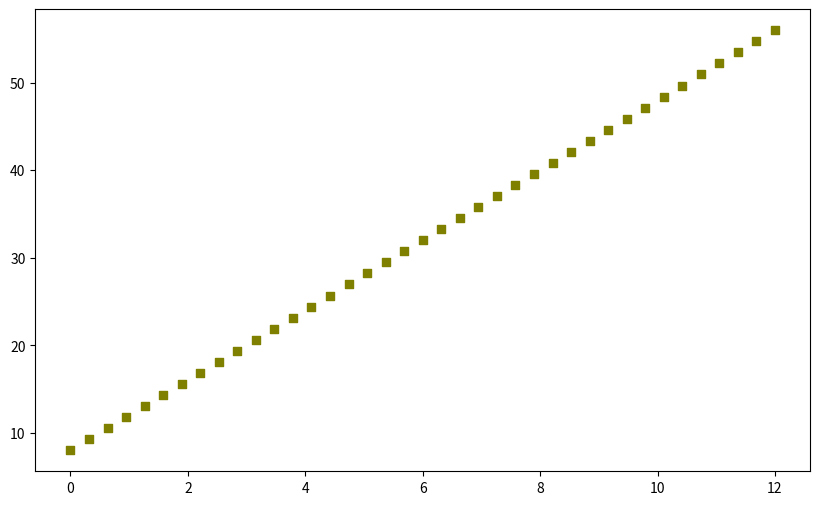

This figure's Python source: (Note: this script raises an exception after producing the figure.)
import numpy as np
import matplotlib.pyplot as plt
import random as rand
import time

seed = time.ctime()
rand.seed(seed)


class Curves():
	def __init__(self, plot1 = 0, plot2 = 10, numOfPoints = 21, yIntercept = 0, slope = 2):
		self.point1 = plot1
		self.point2 = plot2
		self.numOfPoints = numOfPoints
		self.yIntercept = float(yIntercept)
		self.slope = slope
	def createAxis(self):
		self.x = np.linspace(self.point1,self.point2, num = self.numOfPoints)
		self.y = self.slope * self.x + self.yIntercept
		return self.x, self.y
	def write(self, color = 'blue', marker = 'o'):
		plt.scatter(self.x, self.y, c = color, marker = marker)
		plt.show()

class XML():
	def __init__(self, x, y, marker, diameter = 10):
		self.marker = marker
		self.x = x
		self.y = y
		self.Xmins = []
		self.Ymins = []
		self.Xmaxes = []
		self.Ymaxes = []
		self.diameter = diameter
	def calc(self):
		for x in len(self.x):
			self.Xmins.append(self.x[x] - (self.diameter/2))
			self.Ymins.append(self.y[x] - (self.diameter/2))
			self.Xmaxes.append(self.x[x] + (self.diameter/2))
			self.Ymaxes.append(self.y[x] + (self.diameter/2))
	def writeToXML(self):
		with open("line.xml", "w") as f:
			f.write("<annotation>\n")
			f.write("\t<folder>XML</folder>\n")
			f.write("\t<filename>shape.png</filename>\n")
			f.write("\t<path>/XML</path>\n")
			f.write("\t<source>\n\t\t<database>Unknown</database>\n\t</source>\n")
			f.write("<size>\n\t\t<width>640</width>\n\t\t<height>640</height>\n\t\t<depth>3</depth>\n\t</size>\n\n")
			for x in len(self.x):
				f.write("\t<object>\n")
				f.write("\t\t<name>{}~{}</name>\n".format(self.marker, x+1))
				f.write("\t\t<pose>Unspecified</pose>\n")
				f.write("\t\t<truncated>1</truncated>\n")
				f.write("\t\t<difficult>0</difficult>\n")
				f.write("\t\t<bndbox>\n")
				f.write("\t\t\t<xmin>{}</xmin>\n".format(self.Xmins[x]))
				f.write("\t\t\t<ymin>{}</ymin>\n".format(self.Ymins[x]))
				f.write("\t\t\t<xmax>{}</xmax>\n".format(self.Xmaxes[x]))
				f.write("\t\t\t<ymax>{}</ymax>\n".format(self.Xmaxes[x]))
				f.write("\t\t</bndbox>\n")
				f.write("\t</object>\n\n")
			f.write("</annotation>")

class Graph():
	def __init__(self, color = "white", width = 10, height = 6):
		plt.figure(figsize=(width,height),facecolor = color)
		self.colors = ["aqua", "black", "blue", "fuchsia", "gray", "green", "lime", "maroon", "navy", "olive", "purple", "red", "silver", "teal", "white", "yellow"]
		self.markers = ['o', 'v', '^', '<', '>', '8', 's', 'p', '*', 'h', 'H', 'D', 'd', 'P', 'X']
	def setupCurve(self):
		plot1 = 0
		plot2 = rand.randint(10, 25)
		numOfPoints = rand.randint(20, 50)
		yIntercept = rand.randint(0, 10)
		slope = rand.randint(0,10)
		self.curve = Curves(plot1, plot2, numOfPoints, yIntercept, slope)
	def setupXML(self):
		self.XML = XML(self.x, self.y, self.marker)
	def runCurve(self):
		self.x, self.y = self.curve.createAxis()
		colorIndex = rand.randint(0,len(self.colors))
		markerIndex = rand.randint(0,len(self.markers))
		color = self.colors[colorIndex]
		self.marker = self.markers[markerIndex]
		self.curve.write(color, self.marker)
	def runXML(self):
		self.XML.calc()
		self.XML.writeToXML()


run = Graph()
run.setupCurve()
run.runCurve()
run.setupXML()
run.runXML()
